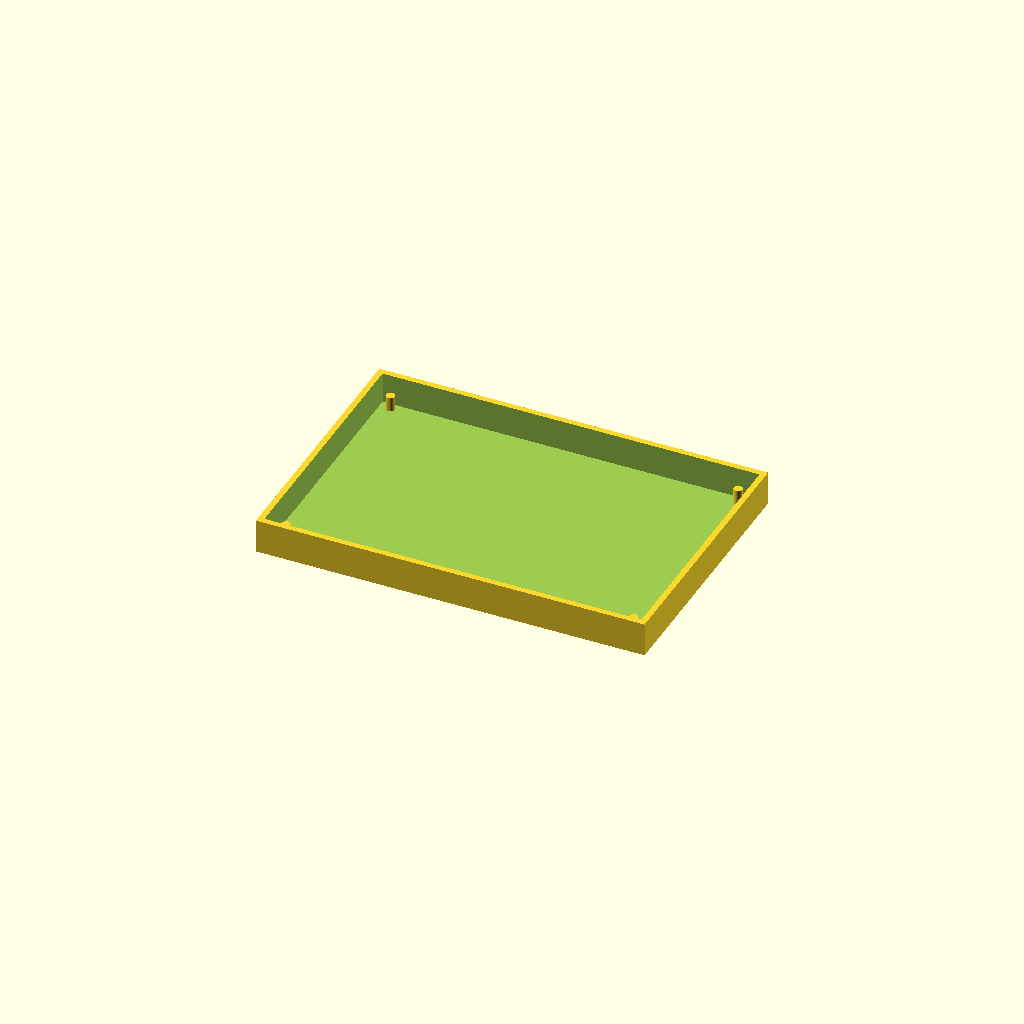
Cell 1 — every parameter at its default value.
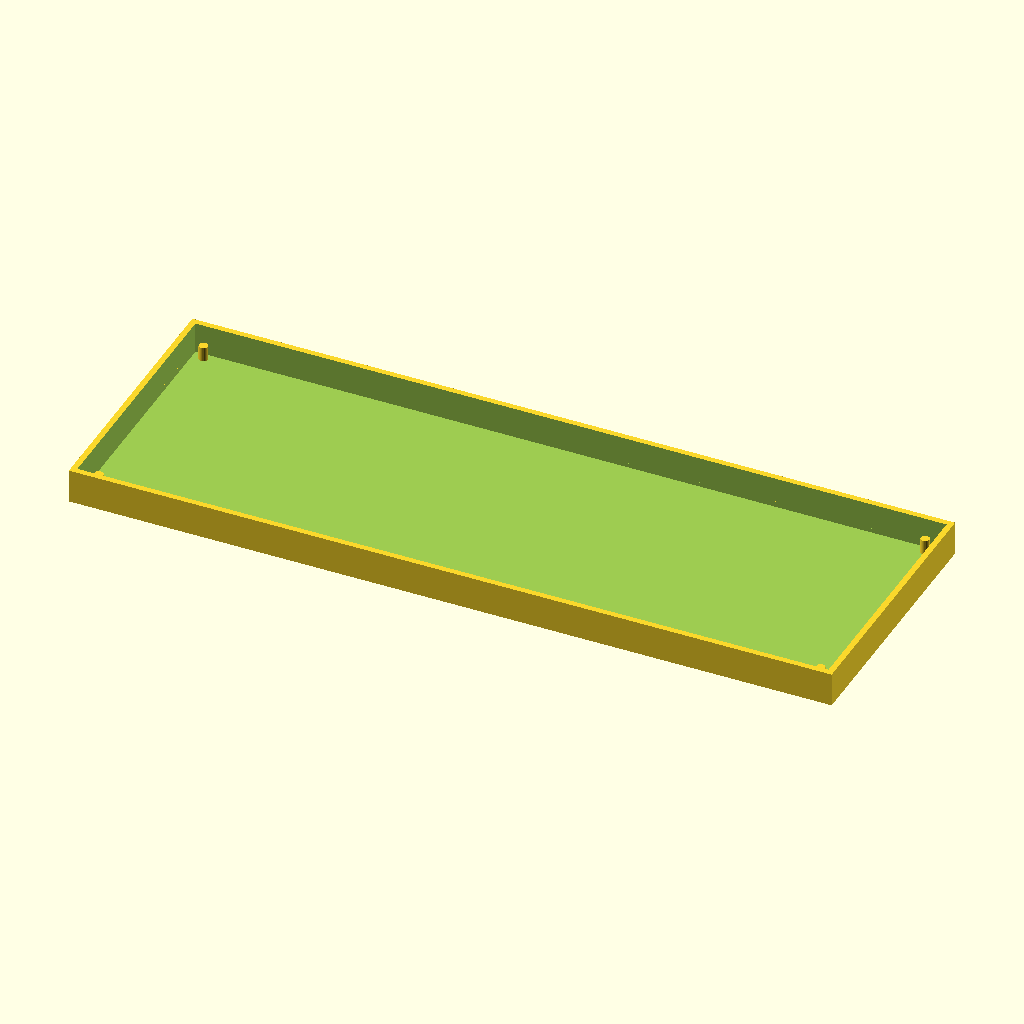
Cell 2 — PLATE_LENGTH set to 255.52, the other parameters unchanged.
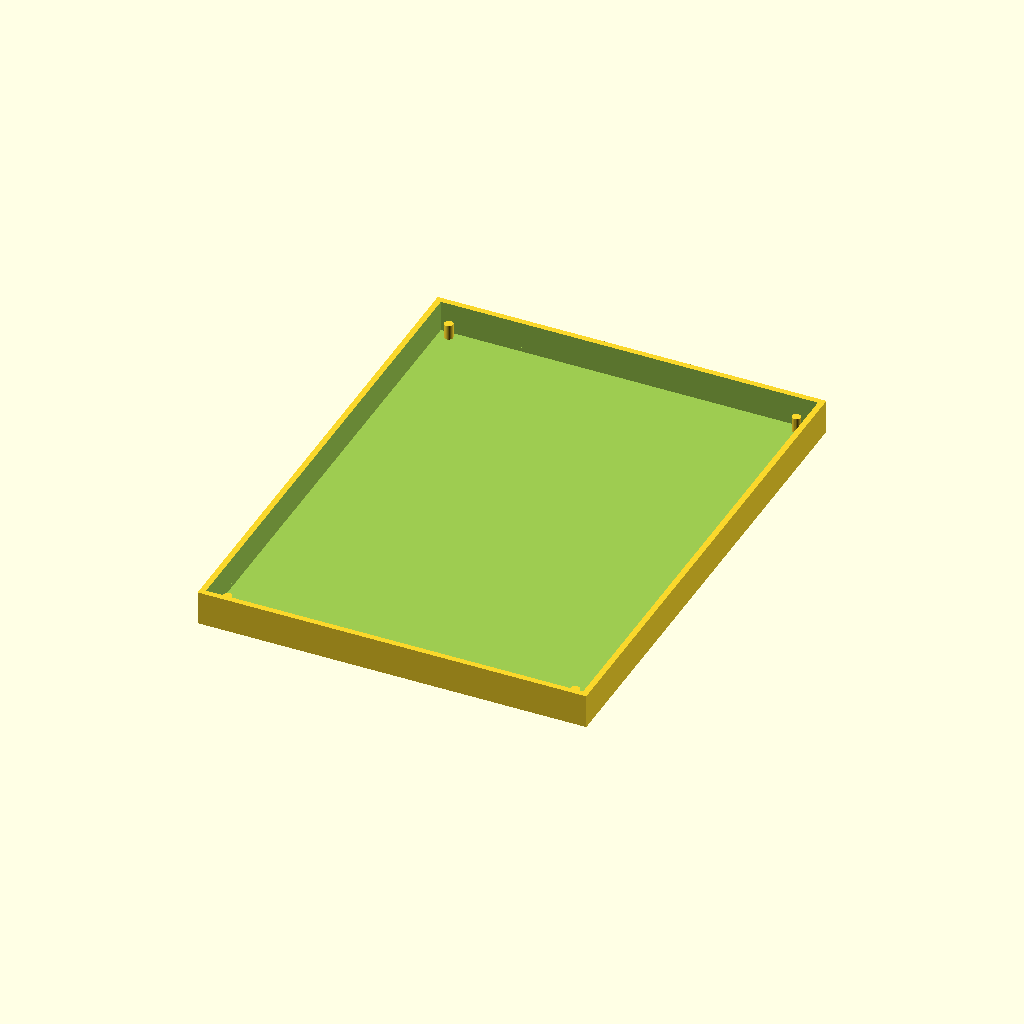
Cell 3 — PLATE_WIDTH set to 170.96, the other parameters unchanged.
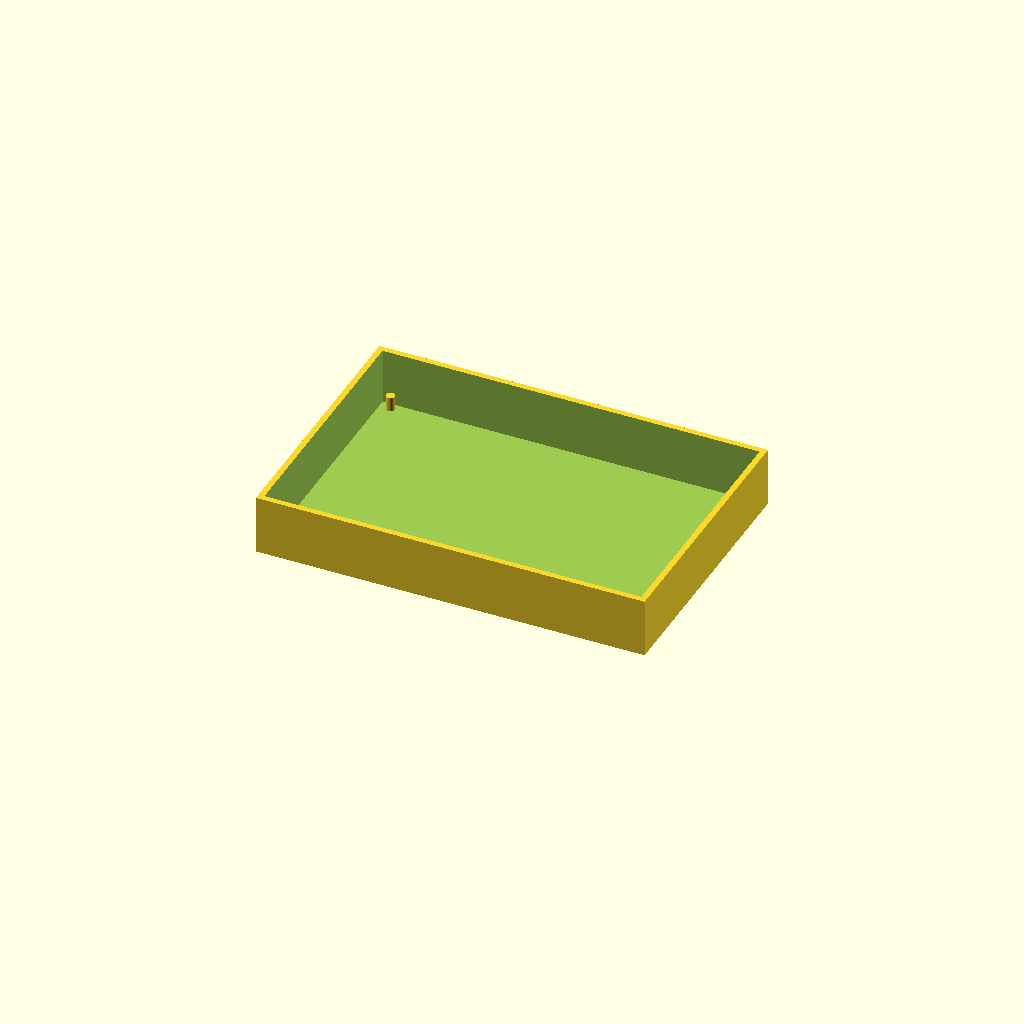
Cell 4: PLATE_HEIGHT = 28.7 (everything else at default).
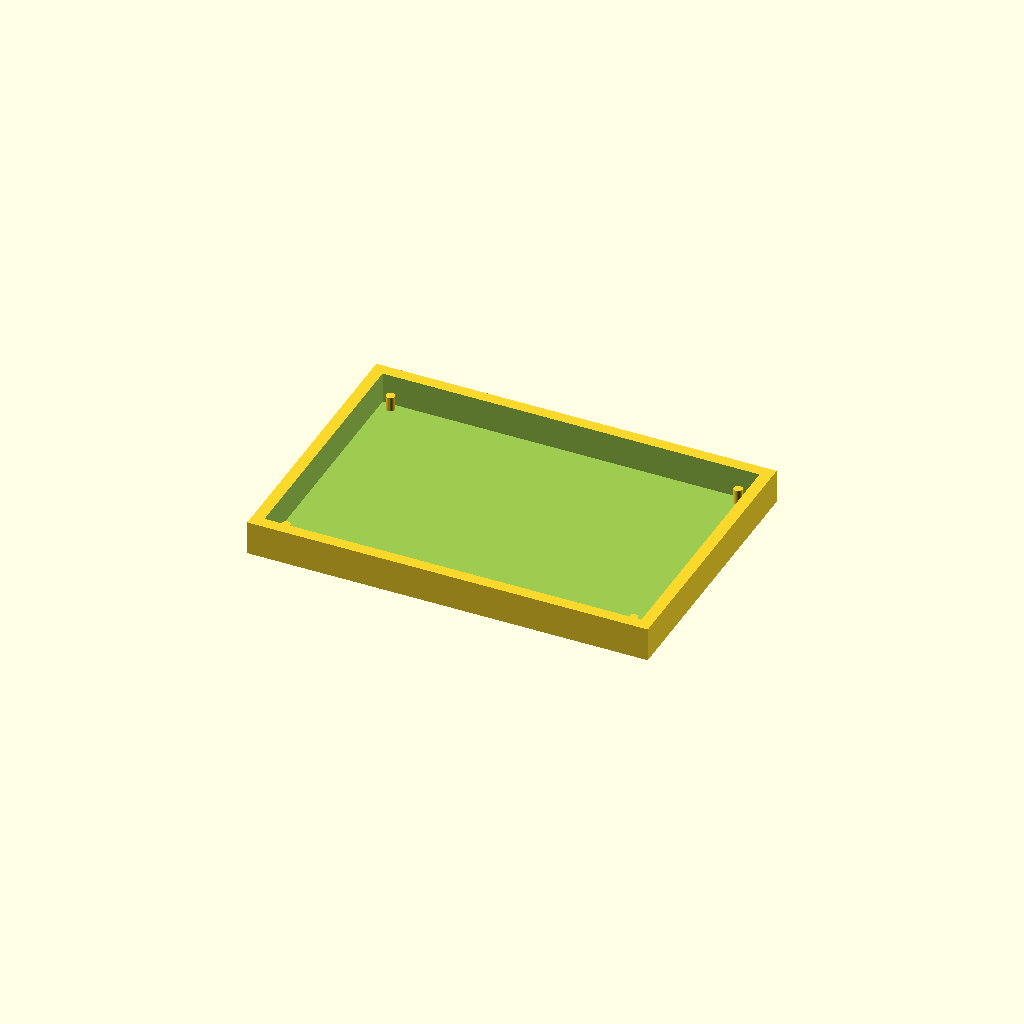
Cell 5: the same model with WALL_THICKNESS = 4.
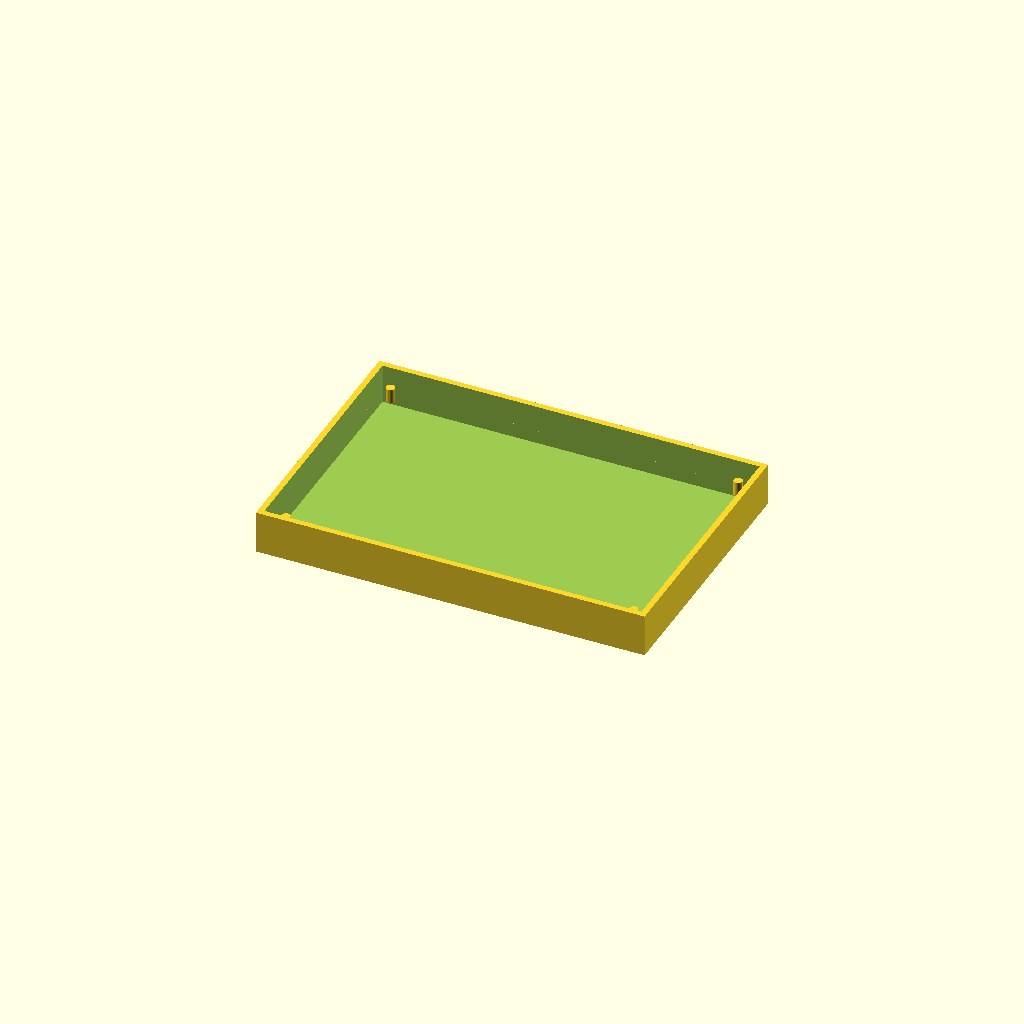
Cell 6 — BASE_THICKNESS set to 6, the other parameters unchanged.
All cells are drawn from one camera (rotation 55°, 0°, 25°, orthographic, colour scheme Cornfield), so only the parameter changes between them.
Source of the model, app/hardware/scad/labware/plate_holder.scad:
// 96-well microplate holder — SBS/ANSI standard with alignment pins
// Port of hardware/cad/plate_holder.py
// Regenerate: openscad -o hardware/stl/96well_plate_holder.stl hardware/scad/plate_holder.scad

// Parameters (mm)
PLATE_LENGTH    = 127.76;  // SBS standard
PLATE_WIDTH     = 85.48;   // SBS standard
PLATE_HEIGHT    = 14.35;
WALL_THICKNESS  = 2.0;
BASE_THICKNESS  = 3.0;
HOLDER_CLEARANCE = 0.5;
PIN_DIAMETER    = 3.0;
PIN_HEIGHT      = 5.0;
PIN_INSET       = 5.0;

// Derived
INNER_L    = PLATE_LENGTH + HOLDER_CLEARANCE * 2;  // 128.76
INNER_W    = PLATE_WIDTH  + HOLDER_CLEARANCE * 2;  // 86.48
OUTER_L    = INNER_L + WALL_THICKNESS * 2;          // 132.76
OUTER_W    = INNER_W + WALL_THICKNESS * 2;          // 90.48
WALL_HEIGHT = PLATE_HEIGHT * 0.6;                    // 8.61
FLOOR_DEPTH = 1.0;

union() {
    // Base plate with pocket (floor_depth = 1mm)
    difference() {
        translate([0, 0, BASE_THICKNESS / 2])
            cube([OUTER_L, OUTER_W, BASE_THICKNESS], center = true);
        // Pocket cut (leave 1mm floor)
        translate([0, 0, FLOOR_DEPTH + (BASE_THICKNESS - FLOOR_DEPTH) / 2 + 0.01])
            cube([INNER_L, INNER_W, BASE_THICKNESS - FLOOR_DEPTH + 0.02], center = true);
    }

    // Walls
    translate([0, 0, BASE_THICKNESS + WALL_HEIGHT / 2])
        difference() {
            cube([OUTER_L, OUTER_W, WALL_HEIGHT], center = true);
            cube([INNER_L, INNER_W, WALL_HEIGHT + 1], center = true);
        }

    // 4 alignment pins at corners
    for (sx = [-1, 1])
        for (sy = [-1, 1])
            translate([
                sx * (INNER_L / 2 - PIN_INSET),
                sy * (INNER_W / 2 - PIN_INSET),
                BASE_THICKNESS + PIN_HEIGHT / 2
            ])
                cylinder(h = PIN_HEIGHT, d = PIN_DIAMETER, center = true, $fn = 24);
}
Customizer parameters (derived from the source; name, type, default, range or options):
PLATE_LENGTH: number, default 127.76
PLATE_WIDTH: number, default 85.48
PLATE_HEIGHT: number, default 14.35
WALL_THICKNESS: number, default 2
BASE_THICKNESS: number, default 3
HOLDER_CLEARANCE: number, default 0.5
PIN_DIAMETER: number, default 3
PIN_HEIGHT: number, default 5
PIN_INSET: number, default 5
FLOOR_DEPTH: number, default 1
